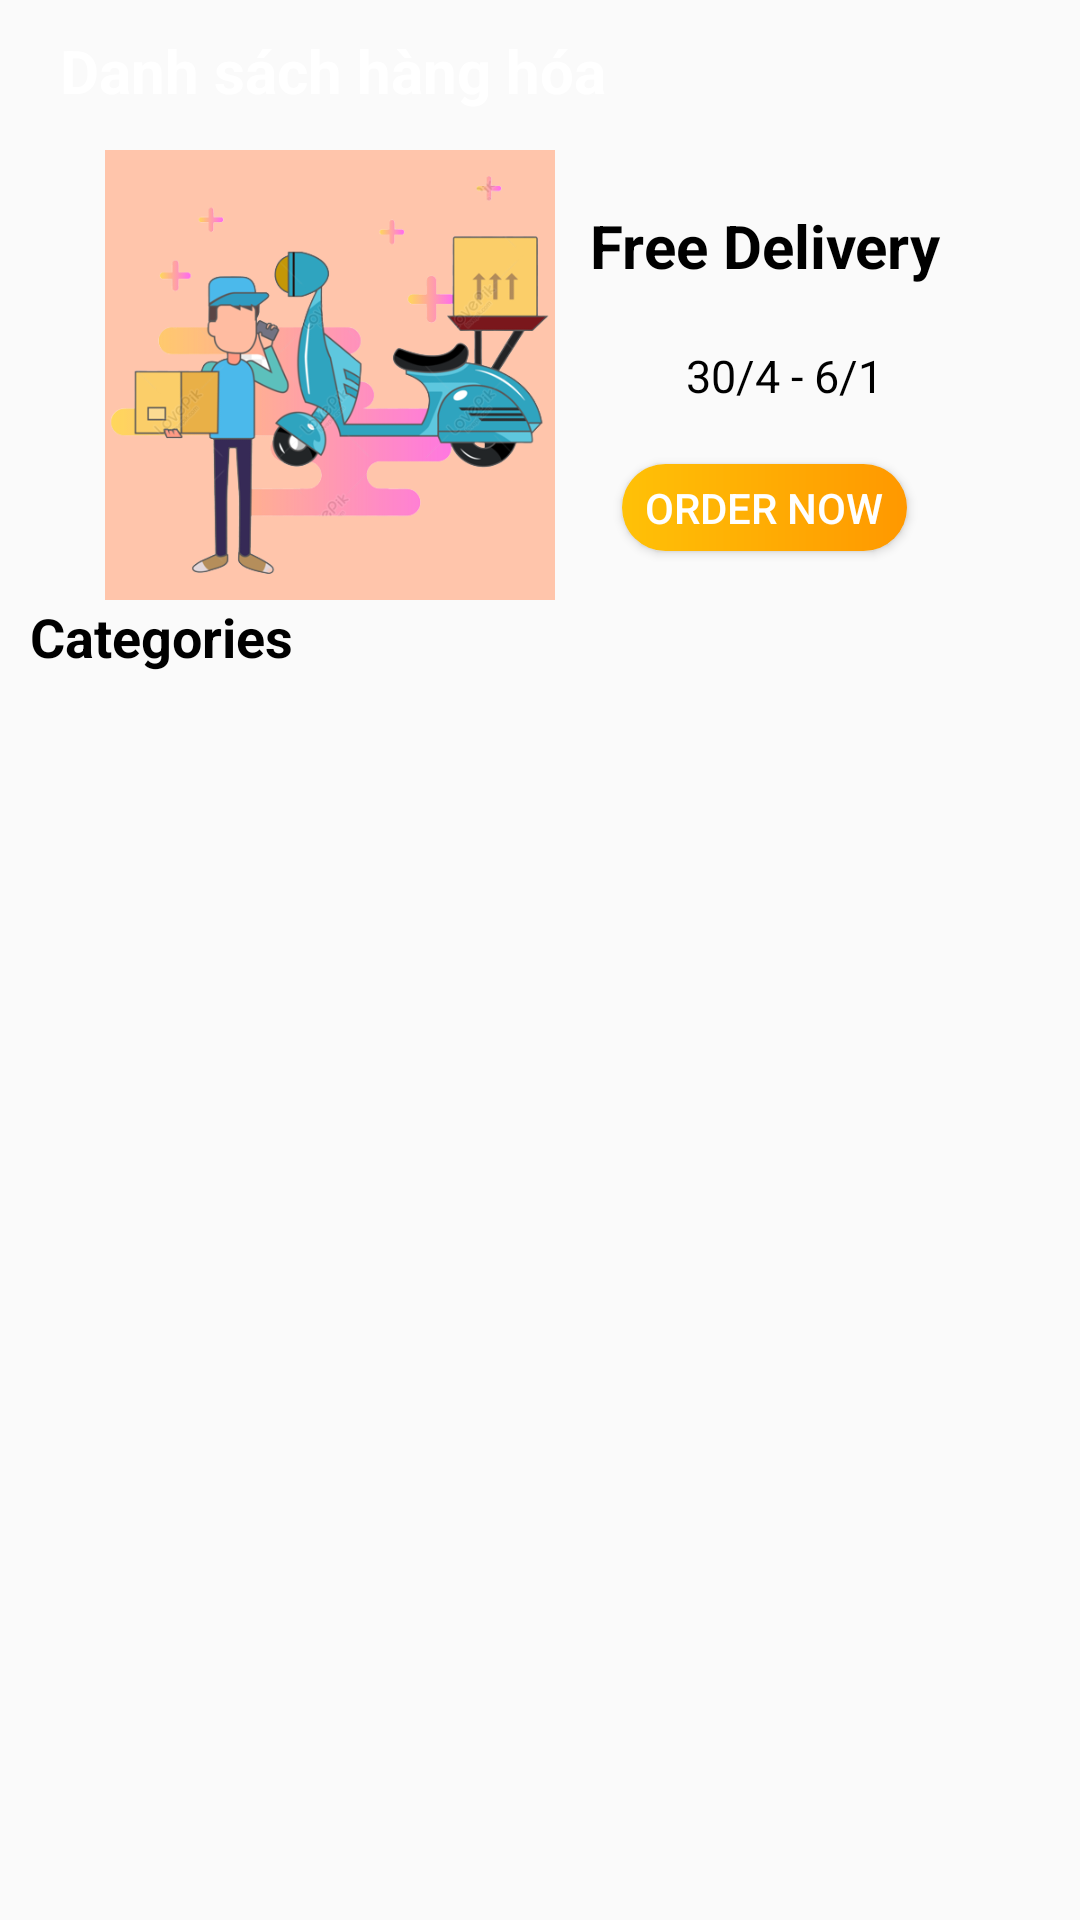

Android layout source for this screen:
<!-- AndroidManifest.xml: application theme Theme.SqliteDemo -->
<!-- res/layout/fragment_history.xml -->
<?xml version="1.0" encoding="utf-8"?>
<LinearLayout xmlns:android="http://schemas.android.com/apk/res/android"
    xmlns:app="http://schemas.android.com/apk/res-auto"
    xmlns:tools="http://schemas.android.com/tools"
    android:layout_width="match_parent"
    android:layout_height="match_parent"
    android:orientation="vertical">
    <LinearLayout
        android:orientation="vertical"
        android:background="@color/yellow"
        android:layout_width="match_parent"
        android:layout_height="50dp">
        <TextView
            android:layout_marginTop="10dp"
            android:textSize="20dp"
            android:textStyle="bold"
            android:text="Danh sách hàng hóa"
            android:textColor="@color/white"
            android:layout_marginLeft="20dp"
            android:layout_width="match_parent"
            android:layout_height="wrap_content"/>
    </LinearLayout>
    <androidx.constraintlayout.widget.ConstraintLayout
        android:layout_width="match_parent"
        android:layout_height="150dp"
        android:layout_marginLeft="10dp"
        android:layout_marginRight="10dp"
        android:background="@drawable/orange_light_banner"
        android:weightSum="3">

        <ImageView
            android:id="@+id/imageView"
            android:layout_width="200dp"
            android:layout_height="150dp"
            android:src="@drawable/giaohang"
            app:layout_constraintBottom_toBottomOf="parent"
            app:layout_constraintEnd_toEndOf="parent"
            app:layout_constraintHorizontal_bias="0.0"
            app:layout_constraintStart_toStartOf="parent"
            app:layout_constraintTop_toTopOf="parent"
            app:layout_constraintVertical_bias="0.0" />

        <TextView
            android:id="@+id/textView"
            android:layout_width="166dp"
            android:layout_height="32dp"
            android:layout_weight="1"
            android:gravity="center"
            android:text="Free Delivery"
            android:textColor="#000000"
            android:textSize="20sp"
            android:textStyle="bold"
            app:layout_constraintBottom_toBottomOf="parent"
            app:layout_constraintEnd_toEndOf="parent"
            app:layout_constraintHorizontal_bias="0.929"
            app:layout_constraintStart_toStartOf="parent"
            app:layout_constraintTop_toTopOf="parent"
            app:layout_constraintVertical_bias="0.135" />

        <TextView
            android:id="@+id/textView3"
            android:layout_width="wrap_content"
            android:layout_height="wrap_content"
            android:text="30/4 - 6/1"
            android:textColor="#000000"
            android:textSize="15sp"
            android:textStyle="normal"
            app:layout_constraintBottom_toTopOf="@+id/button"
            app:layout_constraintEnd_toEndOf="parent"
            app:layout_constraintHorizontal_bias="0.797"
            app:layout_constraintStart_toStartOf="@+id/imageView"
            app:layout_constraintTop_toBottomOf="@+id/textView"
            app:layout_constraintVertical_bias="0.472" />

        <Button
            android:id="@+id/button"
            android:layout_width="95dp"
            android:layout_height="29dp"
            android:background="@drawable/button"
            android:text="Order Now"
            android:textColor="#FFFFFF"
            android:textStyle="normal"
            app:layout_constraintBottom_toBottomOf="parent"
            app:layout_constraintEnd_toEndOf="parent"
            app:layout_constraintHorizontal_bias="0.805"
            app:layout_constraintStart_toStartOf="parent"
            app:layout_constraintTop_toBottomOf="@+id/textView"
            app:layout_constraintVertical_bias="0.777" />

    </androidx.constraintlayout.widget.ConstraintLayout>

    <TextView
        android:layout_width="match_parent"
        android:layout_height="wrap_content"
        android:text="Categories"
        android:textStyle="bold"
        android:textColor="#000000"
        android:layout_marginLeft="10dp"
        android:textSize="18dp"/>
        <androidx.recyclerview.widget.RecyclerView
            android:id="@+id/recycleView"
            android:layout_marginTop="10dp"
            android:layout_marginLeft="10dp"
            android:layout_marginRight="10dp"
            android:layout_width="match_parent"
            android:layout_height="wrap_content"/>

</LinearLayout>
<!-- resources referenced by this layout -->
<resources>
  <!-- drawable button (drawable) -->
  <?xml version="1.0" encoding="utf-8"?>
  <shape xmlns:android="http://schemas.android.com/apk/res/android">
      <corners android:radius="15dp"/>
      <gradient
          android:startColor="#FFC107"
          android:endColor="#FF9800"/>
  </shape>
  <!-- drawable giaohang: jpg bitmap (drawable, 97144 bytes) -->
  <style name="Theme.SqliteDemo" parent="Theme.AppCompat.DayNight.DarkActionBar">
          
          <item name="colorPrimary">@color/purple_500</item>
          <item name="colorPrimaryVariant">@color/purple_700</item>
          <item name="colorOnPrimary">@color/white</item>
          
          <item name="colorSecondary">@color/teal_200</item>
          <item name="colorSecondaryVariant">@color/teal_700</item>
          <item name="colorOnSecondary">@color/black</item>
          
          <item name="android:statusBarColor" tools:targetApi="l">?attr/colorPrimaryVariant</item>
          
      </style>
  <!-- not gathered from this repository: default colours our renderer supplied (Android Studio template values) -->
  <color name="purple_500">#FF6200EE</color>
  <color name="purple_700">#FF3700B3</color>
  <color name="teal_200">#FF03DAC5</color>
  <color name="teal_700">#FF018786</color>
  <color name="black">#FF000000</color>
  <color name="white">#FFFFFFFF</color>
</resources>
